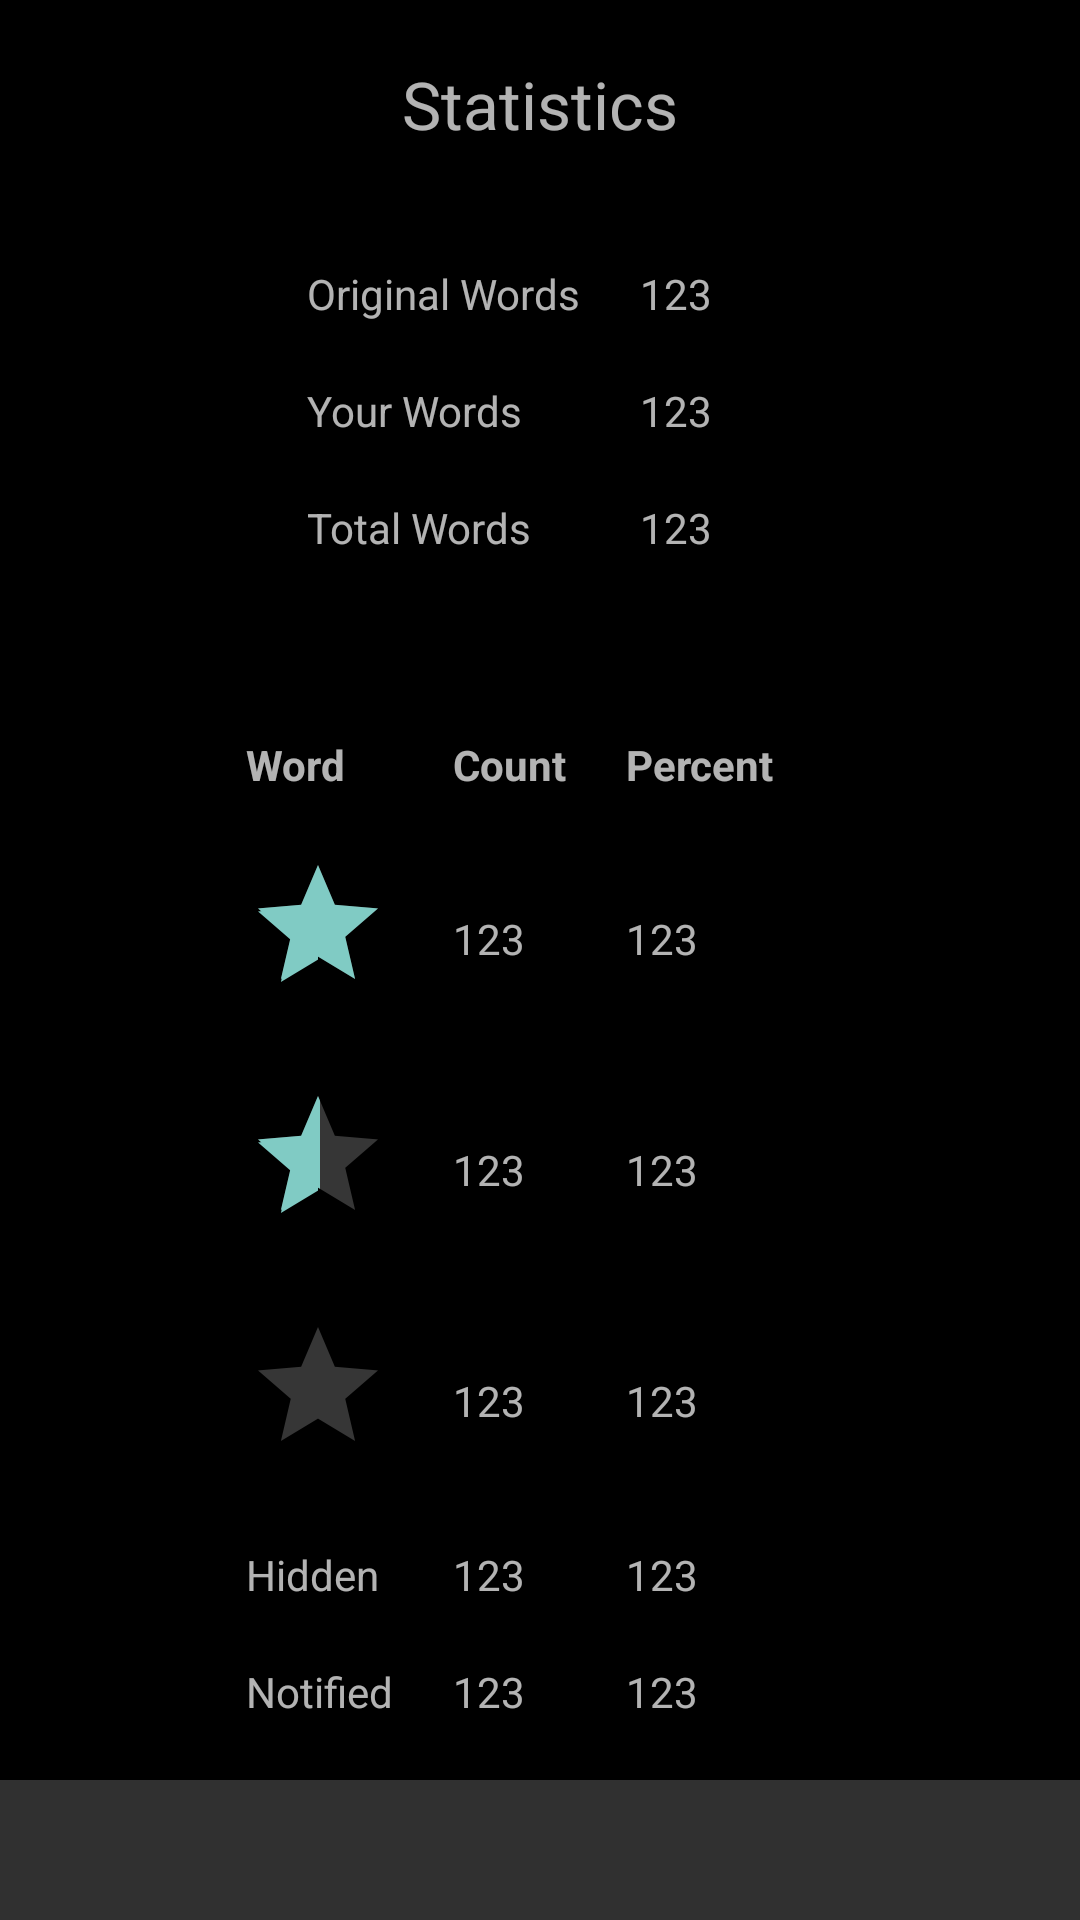

The Android layout XML behind this screen, and the referenced resources:
<!-- AndroidManifest.xml: application theme Black -->
<!-- res/layout/stats_fragment.xml -->
<?xml version="1.0" encoding="utf-8"?>


<ScrollView xmlns:android="http://schemas.android.com/apk/res/android"
            android:layout_width="fill_parent"
            android:layout_height="fill_parent"
    >

    <RelativeLayout xmlns:android="http://schemas.android.com/apk/res/android"
                    android:background="?attr/listBackgroundColor"
                    android:layout_width="match_parent"
                    android:paddingTop="@dimen/padding_4x"
                    android:layout_height="match_parent">

        <TextView
            android:id="@+id/statistics"
            android:layout_width="wrap_content"
            android:text="@string/statistics"

            android:layout_centerHorizontal="true"
            android:textSize="22sp"
            android:layout_height="wrap_content"/>

        <TableLayout
            android:layout_below="@id/statistics"
            android:id="@+id/wordsTable"
            android:layout_centerHorizontal="true"
            android:layout_width="wrap_content"
            android:layout_height="wrap_content">

            <TableRow
                android:id="@+id/headerRow"
                style="@style/BodyRow"
                android:layout_height="wrap_content"
                android:layout_width="wrap_content">

                <TextView
                    android:id="@+id/countTextView"
                    android:layout_height="wrap_content"
                    android:layout_width="wrap_content"></TextView>

            </TableRow>

            <TableRow
                style="@style/BodyRow"
                android:id="@+id/row1"
                android:layout_height="wrap_content"
                android:layout_width="wrap_content">

                <TextView
                    android:id="@+id/original_words"
                    android:text="@string/original_words"
                    android:layout_height="wrap_content"
                    android:layout_width="wrap_content"/>

                <TextView
                    android:id="@+id/original_words_count"
                    style="@style/LastColumn"
                    android:text="123"
                    android:layout_height="wrap_content"
                    android:layout_width="wrap_content"/>

            </TableRow>

            <TableRow
                style="@style/BodyRow"
                android:id="@+id/row2"
                android:layout_height="wrap_content"
                android:layout_width="wrap_content">

                <TextView
                    android:id="@+id/custom_words"
                    android:text="@string/your_words"
                    android:layout_height="wrap_content"
                    android:layout_width="wrap_content"/>

                <TextView
                    android:id="@+id/custom_words_count"
                    style="@style/LastColumn"
                    android:text="123"
                    android:layout_height="wrap_content"
                    android:layout_width="wrap_content"/>

            </TableRow>

            <TableRow
                style="@style/BodyRow"
                android:id="@+id/row3"
                android:layout_height="wrap_content"
                android:layout_width="wrap_content">

                <TextView
                    android:id="@+id/total_words"
                    android:text="@string/total_words"
                    android:layout_height="wrap_content"
                    android:layout_width="wrap_content"/>

                <TextView
                    android:id="@+id/total_words_count"
                    style="@style/LastColumn"
                    android:text="123"
                    android:layout_height="wrap_content"
                    android:layout_width="wrap_content"/>

            </TableRow>


        </TableLayout>


        <TableLayout
            android:layout_below="@id/wordsTable"
            android:id="@+id/statsTable"
            android:layout_centerHorizontal="true"
            android:paddingTop="@dimen/padding_4x"
            android:layout_marginTop="@dimen/padding_4x"
            android:layout_width="wrap_content"
            android:layout_height="wrap_content">

            <TableRow
                android:id="@+id/headerRow1"
                style="@style/BodyRow"
                android:layout_height="wrap_content"
                android:layout_width="wrap_content">

                <TextView
                    android:id="@+id/countTextView1"
                    android:text="@string/word"
                    android:layout_height="wrap_content"
                    android:textStyle="bold"
                    android:layout_width="wrap_content"></TextView>

                <TextView
                    android:id="@+id/countTextView2"
                    android:text="@string/count"
                    android:layout_height="wrap_content"
                    android:textStyle="bold"
                    android:layout_width="wrap_content"
                    android:layout_marginLeft="@dimen/padding_4x"></TextView>

                <TextView
                    android:id="@+id/countTextView3"
                    android:text="@string/percent"
                    android:layout_height="wrap_content"
                    android:textStyle="bold"
                    android:layout_width="wrap_content"
                    android:layout_marginLeft="@dimen/padding_4x"></TextView>


            </TableRow>

            <TableRow
                style="@style/BodyRow"
                android:id="@+id/row11"
                android:layout_height="wrap_content"
                android:layout_width="wrap_content">

                <RatingBar
                    android:id="@+id/starred_words"
                    android:isIndicator="true"
                    android:max="1"
                    android:rating="1"
                    android:numStars="1"
                    android:layout_gravity="top"
                    android:layout_height="wrap_content"
                    android:layout_width="wrap_content"/>

                <TextView
                    android:id="@+id/starred_words_count"
                    style="@style/LastColumn"
                    android:text="123"
                    android:layout_gravity="center_vertical"
                    android:layout_height="wrap_content"
                    android:layout_width="wrap_content"/>

                <TextView
                    android:id="@+id/starred_words_percent"
                    style="@style/LastColumn"
                    android:text="123"
                    android:layout_gravity="center_vertical"
                    android:layout_height="wrap_content"
                    android:layout_width="wrap_content"
                    android:paddingLeft="@dimen/padding_4x"/>

            </TableRow>

            <TableRow
                style="@style/BodyRow"
                android:id="@+id/row51"
                android:layout_height="wrap_content"
                android:layout_width="wrap_content">

                <RatingBar
                    android:id="@+id/halfstarred_words"
                    android:isIndicator="true"
                    android:max="1"
                    android:rating="0.5"
                    android:numStars="1"


                    android:layout_height="wrap_content"
                    android:layout_width="wrap_content"/>

                <TextView
                    android:id="@+id/halfstarred_words_count"
                    style="@style/LastColumn"
                    android:text="123"
                    android:layout_gravity="center_vertical"
                    android:layout_height="wrap_content"
                    android:layout_width="wrap_content"/>

                <TextView
                    android:id="@+id/halfstarred_words_percent"
                    style="@style/LastColumn"
                    android:text="123"
                    android:layout_gravity="center_vertical"
                    android:layout_height="wrap_content"
                    android:layout_width="wrap_content"
                    android:paddingLeft="@dimen/padding_4x"
                    />

            </TableRow>

            <TableRow
                style="@style/BodyRow"
                android:id="@+id/row21"
                android:layout_height="wrap_content"
                android:layout_width="wrap_content">

                <RatingBar
                    android:id="@+id/unstarred_words"
                    android:isIndicator="true"
                    android:max="1"
                    android:rating="0"
                    android:numStars="1"

                    android:layout_height="wrap_content"
                    android:layout_width="wrap_content"/>

                <TextView
                    android:id="@+id/unstarred_words_count"
                    style="@style/LastColumn"
                    android:text="123"
                    android:layout_gravity="center_vertical"
                    android:layout_height="wrap_content"
                    android:layout_width="wrap_content"/>

                <TextView
                    android:id="@+id/unstarred_words_percent"
                    style="@style/LastColumn"
                    android:text="123"
                    android:layout_gravity="center_vertical"
                    android:layout_height="wrap_content"
                    android:layout_width="wrap_content"/>

            </TableRow>

            <TableRow
                style="@style/BodyRow"
                android:id="@+id/row31"
                android:layout_height="wrap_content"
                android:layout_width="wrap_content">

                <TextView
                    android:id="@+id/hidden_words"
                    android:text="@string/hidden"
                    android:layout_height="wrap_content"
                    android:layout_width="wrap_content"/>

                <TextView
                    android:id="@+id/hidden_words_count"
                    style="@style/LastColumn"
                    android:text="123"
                    android:layout_height="wrap_content"
                    android:layout_width="wrap_content"/>

                <TextView
                    android:id="@+id/hidden_words_percent"
                    style="@style/LastColumn"
                    android:text="123"
                    android:layout_height="wrap_content"
                    android:layout_width="wrap_content"/>

            </TableRow>

            <TableRow
                style="@style/BodyRow"
                android:id="@+id/row41"
                android:layout_height="wrap_content"
                android:layout_width="wrap_content">

                <TextView
                    android:id="@+id/notified_words"
                    android:text="@string/notified_words"
                    android:layout_height="wrap_content"
                    android:layout_width="wrap_content"/>

                <TextView
                    android:id="@+id/notified_words_count"
                    style="@style/LastColumn"
                    android:text="123"
                    android:layout_height="wrap_content"
                    android:layout_width="wrap_content"/>

                <TextView
                    android:id="@+id/notified_words_percent"
                    style="@style/LastColumn"
                    android:text="123"
                    android:layout_height="wrap_content"
                    android:layout_width="wrap_content"/>

            </TableRow>


        </TableLayout>


    </RelativeLayout>

</ScrollView>
<!-- resources referenced by this layout -->
<resources>
  <item name="padding_4x" type="dimen">20dp</item>
  <string name="count">Count</string>
  <string name="hidden">Hidden</string>
  <string name="notified_words">Notified</string>
  <string name="original_words">Original Words</string>
  <string name="percent">Percent</string>
  <string name="statistics">Statistics</string>
  <string name="total_words">Total Words</string>
  <string name="word">Word</string>
  <string name="your_words">Your Words</string>
  <style name="BodyRow">
          <item name="android:paddingBottom">@dimen/padding_4x</item>
          <item name="android:paddingRight">@dimen/padding_4x</item>
          <item name="android:layout_width">wrap_content</item>
          <item name="android:layout_height">wrap_content</item>
      </style>
  <style name="LastColumn">
          <item name="android:paddingLeft">@dimen/padding_4x</item>
  
          <item name="android:layout_width">wrap_content</item>
          <item name="android:layout_height">wrap_content</item>
      </style>
  <style name="Black" parent="@style/Theme.AppCompat.NoActionBar">
  
          
          
  
          
          <item name="listBackgroundColor">@android:color/black</item>
          <item name="drawerlistBackgroundColor">@drawable/activated_background</item>
          
  
  
          
          
          
          
  
      </style>
  <!-- drawable activated_background (drawable) -->
  <?xml version="1.0" encoding="utf-8"?>
  
  
  <selector xmlns:android="http://schemas.android.com/apk/res/android">
      <item android:state_activated="true" android:drawable="@android:color/holo_blue_light" />
      <item android:state_selected="true" android:drawable="@android:color/holo_blue_light" />
      <item android:state_pressed="true" android:drawable="@android:color/holo_blue_light" />
      <item android:state_checked="true" android:drawable="@android:color/holo_blue_light" />
      <item android:drawable="@android:color/black" />
  </selector>
</resources>
